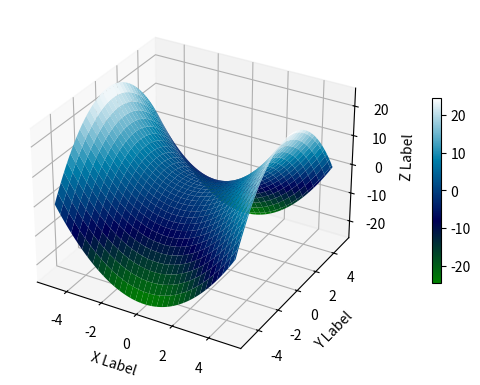

Source code (Python):
# Create 3D surface plot of a function . Add axes labels and color bar.

def f(x,y):
    z = x**2 - y**2
    return z
import matplotlib.pyplot as plt
import numpy as np

X = np.linspace(-5, 5, 101)
Y = np.linspace(-5, 5, 101)
X, Y = np.meshgrid(X, Y)
Z = f(X, Y)

# {"projection": "3d"} activates using 3D plotting
fig, ax = plt.subplots(subplot_kw={"projection": "3d"})

# Plot the surface.
surf = ax.plot_surface(X, Y, Z, cmap='ocean')  # use fancy color map

# Add a color bar which maps values to colors.
fig.colorbar(surf, shrink=0.5, aspect=20, pad=0.12);

ax.set_xlabel('X Label')
ax.set_ylabel('Y Label')
ax.set_zlabel('Z Label')
plt.show()